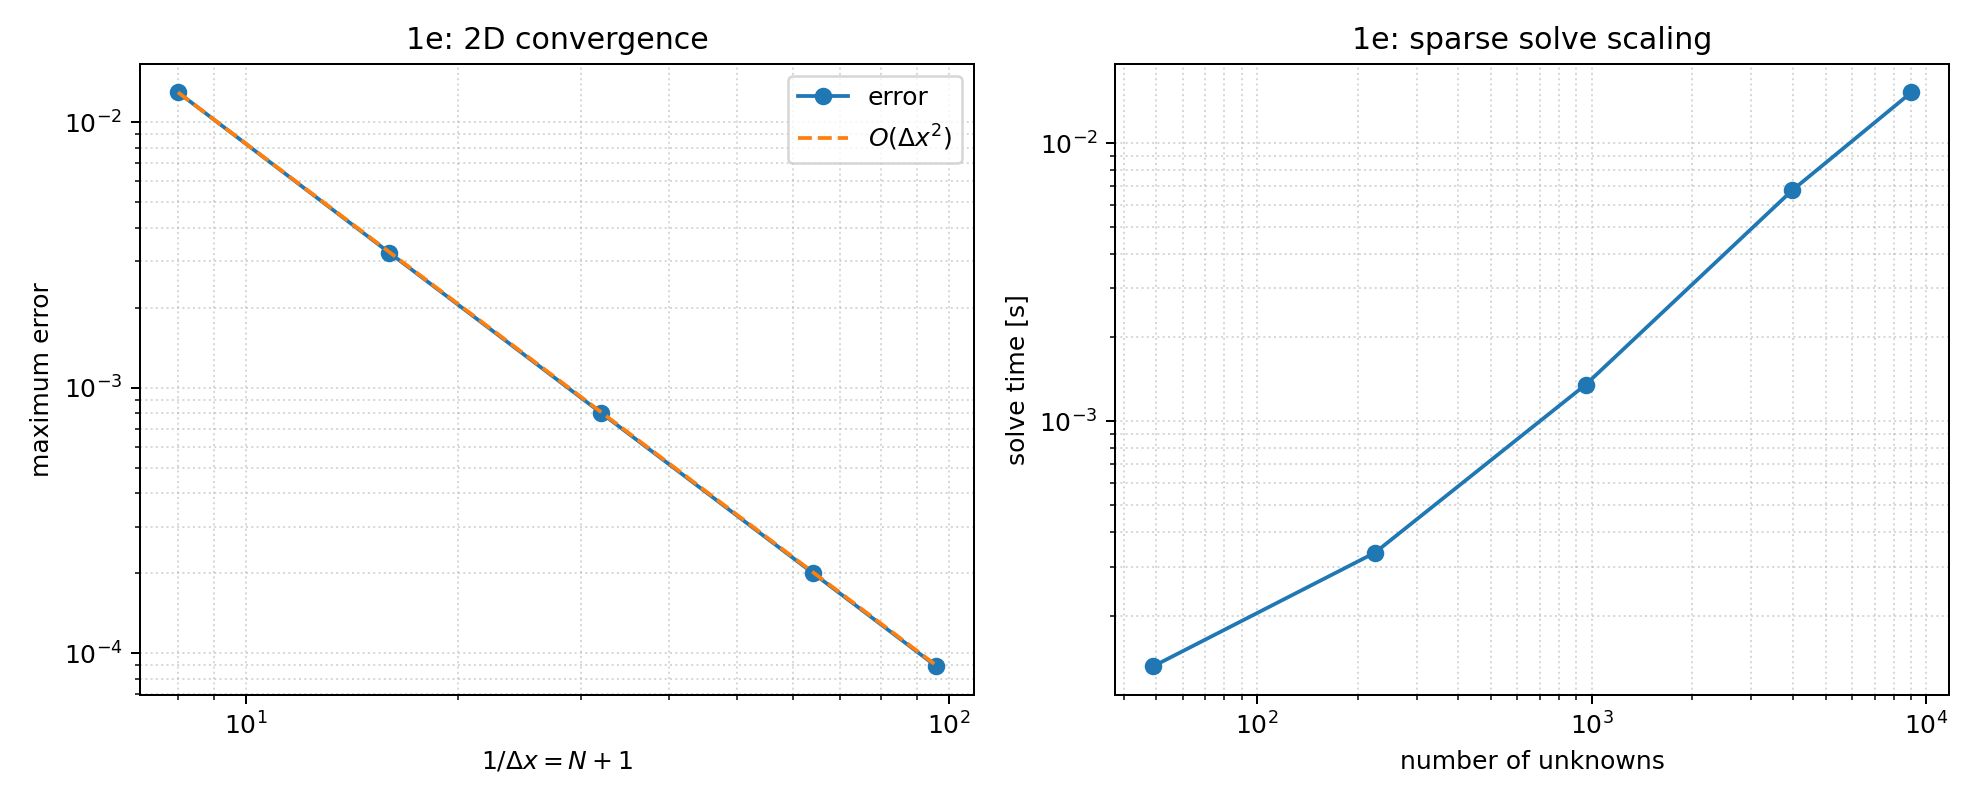

Data behind this chart, as committed beside it:
N, max_error, solve_time_seconds
7.000000000000000000e+00, 1.295074672187879194e-02, 1.313001848757266998e-04
1.500000000000000000e+01, 3.218964440077742850e-03, 3.360998816788196564e-04
3.100000000000000000e+01, 8.035776793680060592e-04, 1.354099716991186142e-03
6.300000000000000000e+01, 2.008218096927194551e-04, 6.754000205546617508e-03
9.500000000000000000e+01, 8.924816356281617402e-05, 1.522890012711286545e-02
